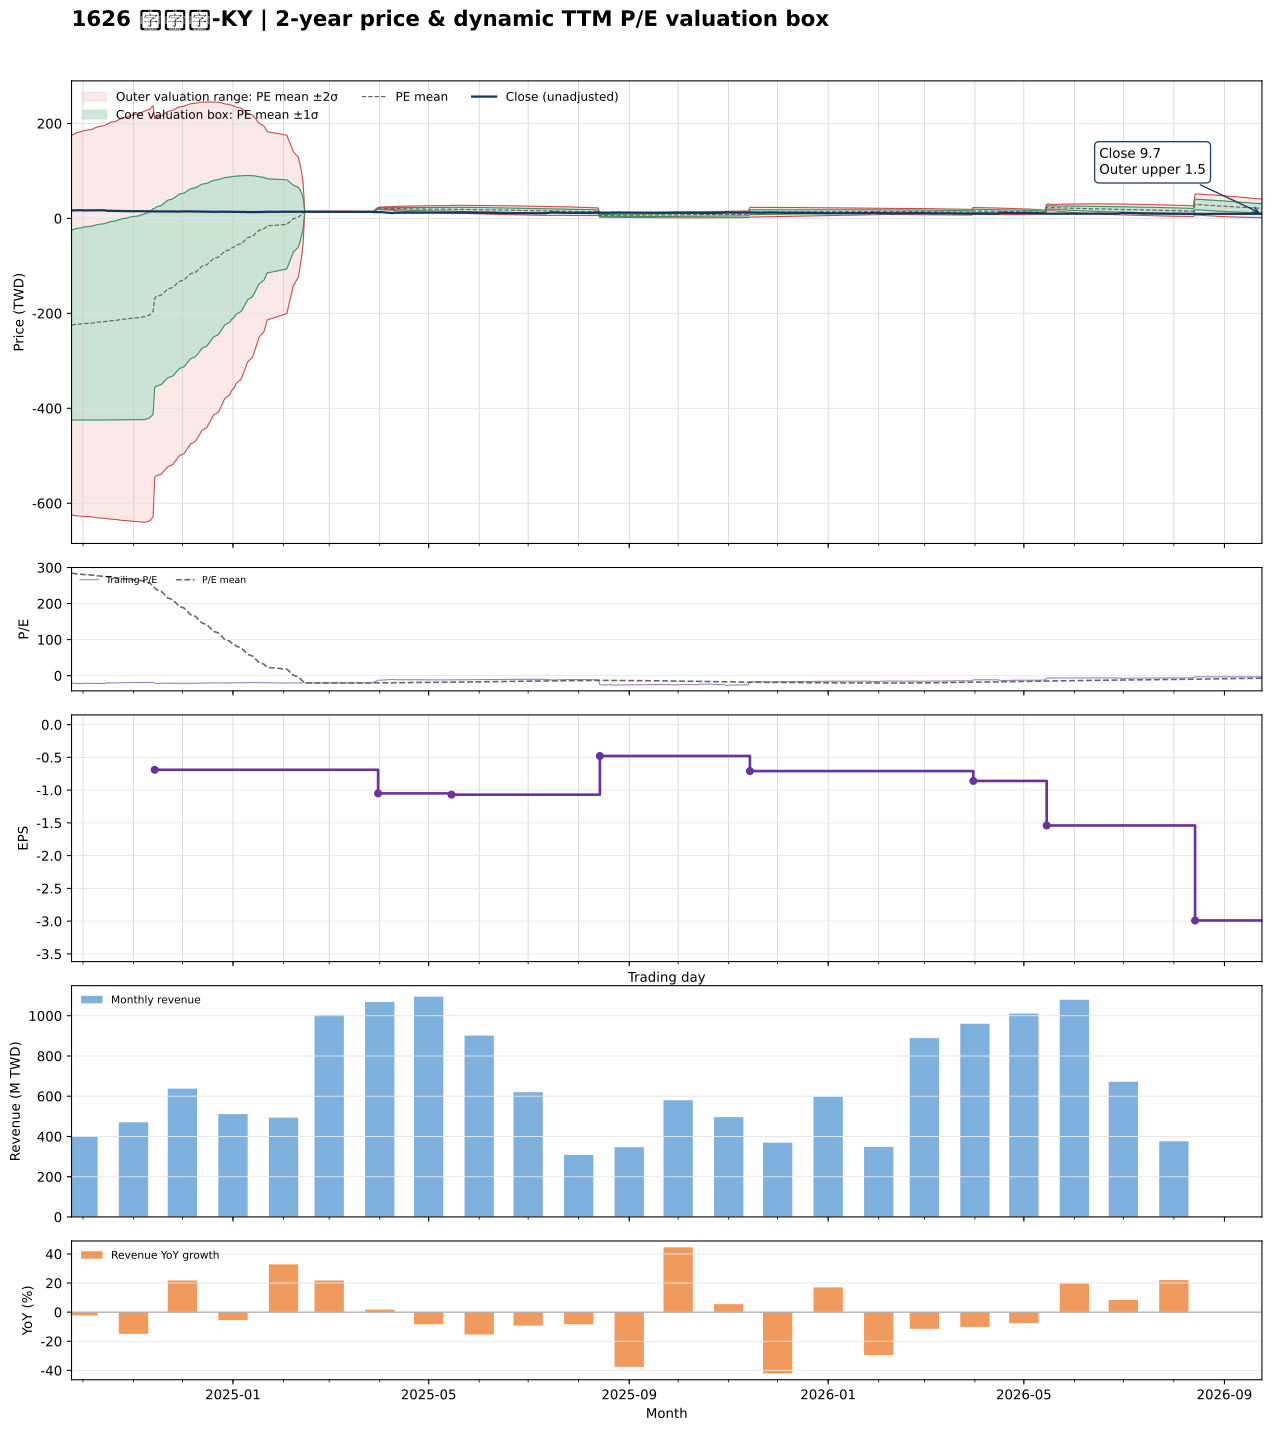

The table this chart was drawn from, first rows:
date, close, available_date, period_end, ttm_eps, pe, pe_mean, pe_std, price_m2, price_m1, price_mean, price_p1, price_p2, forward_eps, forward_pe, forward_pe_mean, forward_pe_std, forward_price_m2, forward_price_m1, forward_price_mean, forward_price_p1, forward_price_p2
2024-09-24, 16.75, 2024-08-14, 2024-06-30, -0.79, -21.2, 284.5, 253, 175, -24.9, -224.8, -424.7, -624.5, , , , , , , , , 
2024-09-25, 16.75, 2024-08-14, 2024-06-30, -0.79, -21.2, 283.7, 253.8, 176.9, -23.64, -224.2, -424.7, -625.2, , , , , , , , , 
2024-09-26, 16.9, 2024-08-14, 2024-06-30, -0.79, -21.39, 283, 254.6, 178.8, -22.38, -223.5, -424.7, -625.8, , , , , , , , , 
2024-09-27, 17.1, 2024-08-14, 2024-06-30, -0.79, -21.65, 282.2, 255.4, 180.7, -21.13, -222.9, -424.7, -626.5, , , , , , , , , 
2024-09-30, 17.3, 2024-08-14, 2024-06-30, -0.79, -21.9, 281.4, 256.2, 182.5, -19.87, -222.3, -424.7, -627.1, , , , , , , , , 
2024-10-01, 16.85, 2024-08-14, 2024-06-30, -0.79, -21.33, 280.6, 257, 184.4, -18.63, -221.7, -424.7, -627.7, , , , , , , , , 
2024-10-04, 16.95, 2024-08-14, 2024-06-30, -0.79, -21.46, 279.8, 257.8, 186.3, -17.39, -221, -424.7, -628.4, , , , , , , , , 
2024-10-07, 16.85, 2024-08-14, 2024-06-30, -0.79, -21.33, 279, 258.6, 188.1, -16.16, -220.4, -424.7, -629, , , , , , , , , 
2024-10-08, 16.95, 2024-08-14, 2024-06-30, -0.79, -21.46, 278.2, 259.3, 189.9, -14.93, -219.8, -424.7, -629.6, , , , , , , , , 
2024-10-09, 17, 2024-08-14, 2024-06-30, -0.79, -21.52, 277.5, 260.1, 191.8, -13.71, -219.2, -424.7, -630.2, , , , , , , , , 
2024-10-11, 17.45, 2024-08-14, 2024-06-30, -0.79, -22.09, 276.7, 260.9, 193.6, -12.48, -218.6, -424.7, -630.8, , , , , , , , , 
2024-10-14, 17.15, 2024-08-14, 2024-06-30, -0.79, -21.71, 275.9, 261.6, 195.4, -11.26, -217.9, -424.6, -631.3, , , , , , , , , 
2024-10-15, 16.6, 2024-08-14, 2024-06-30, -0.79, -21.01, 275.1, 262.4, 197.2, -10.05, -217.3, -424.6, -631.9, , , , , , , , , 
2024-10-16, 16, 2024-08-14, 2024-06-30, -0.79, -20.25, 274.3, 263.1, 199, -8.858, -216.7, -424.6, -632.5, , , , , , , , , 
2024-10-17, 16.05, 2024-08-14, 2024-06-30, -0.79, -20.32, 273.6, 263.9, 200.8, -7.667, -216.1, -424.6, -633, , , , , , , , , 
2024-10-18, 16, 2024-08-14, 2024-06-30, -0.79, -20.25, 272.8, 264.6, 202.6, -6.473, -215.5, -424.5, -633.5, , , , , , , , , 
2024-10-21, 15.6, 2024-08-14, 2024-06-30, -0.79, -19.75, 272, 265.3, 204.3, -5.281, -214.9, -424.5, -634.1, , , , , , , , , 
2024-10-22, 15.65, 2024-08-14, 2024-06-30, -0.79, -19.81, 271.2, 266, 206.1, -4.105, -214.3, -424.4, -634.6, , , , , , , , , 
2024-10-23, 15.75, 2024-08-14, 2024-06-30, -0.79, -19.94, 270.5, 266.7, 207.8, -2.928, -213.7, -424.4, -635.1, , , , , , , , , 
2024-10-24, 15.5, 2024-08-14, 2024-06-30, -0.79, -19.62, 269.7, 267.5, 209.5, -1.751, -213, -424.3, -635.6, , , , , , , , , 
2024-10-25, 15.45, 2024-08-14, 2024-06-30, -0.79, -19.56, 268.9, 268.2, 211.3, -0.5855, -212.4, -424.3, -636.1, , , , , , , , , 
2024-10-28, 15.15, 2024-08-14, 2024-06-30, -0.79, -19.18, 268.1, 268.9, 213, 0.574, -211.8, -424.2, -636.6, , , , , , , , , 
2024-10-29, 14.85, 2024-08-14, 2024-06-30, -0.79, -18.8, 267.4, 269.6, 214.7, 1.73, -211.2, -424.2, -637.1, , , , , , , , , 
2024-10-30, 15.2, 2024-08-14, 2024-06-30, -0.79, -19.24, 266.6, 270.3, 216.4, 2.89, -210.6, -424.1, -637.6, , , , , , , , , 
2024-11-01, 15.2, 2024-08-14, 2024-06-30, -0.79, -19.24, 265.8, 270.9, 218.1, 4.046, -210, -424, -638.1, , , , , , , , , 
2024-11-04, 15.25, 2024-08-14, 2024-06-30, -0.79, -19.3, 265, 271.6, 219.8, 5.197, -209.4, -424, -638.6, , , , , , , , , 
2024-11-05, 15.2, 2024-08-14, 2024-06-30, -0.79, -19.24, 264.3, 272.3, 221.5, 6.336, -208.8, -423.9, -639, , , , , , , , , 
2024-11-06, 15.25, 2024-08-14, 2024-06-30, -0.79, -19.3, 263.5, 273, 223.1, 7.474, -208.2, -423.8, -639.5, , , , , , , , , 
2024-11-07, 15.4, 2024-08-14, 2024-06-30, -0.79, -19.49, 262.7, 273.6, 224.8, 8.611, -207.6, -423.7, -639.9, , , , , , , , , 
2024-11-08, 15.25, 2024-08-14, 2024-06-30, -0.79, -19.3, 262, 274.3, 226.5, 9.75, -207, -423.7, -640.4, , , , , , , , , 
2024-11-11, 15.05, 2024-08-14, 2024-06-30, -0.79, -19.05, 257.3, 274.3, 230.1, 13.42, -203.3, -420, -636.7, , , , , , , , , 
2024-11-12, 14.8, 2024-08-14, 2024-06-30, -0.79, -18.73, 252.7, 274.3, 233.7, 17.02, -199.6, -416.3, -633, , , , , , , , , 
2024-11-13, 14.7, 2024-08-14, 2024-06-30, -0.79, -18.61, 248.1, 274.1, 237.1, 20.56, -196, -412.5, -629.1, , , , , , , , , 
2024-11-14, 14.6, 2024-11-14, 2024-09-30, -0.69, -21.16, 243.4, 273.9, 210, 21.02, -168, -356.9, -545.9, , , , , , , , , 
2024-11-15, 14.75, 2024-11-14, 2024-09-30, -0.69, -21.38, 238.8, 273.6, 212.8, 24.04, -164.8, -353.5, -542.3, , , , , , , , , 
2024-11-18, 14.75, 2024-11-14, 2024-09-30, -0.69, -21.38, 234.1, 273.3, 215.5, 27, -161.6, -350.1, -538.7, , , , , , , , , 
2024-11-19, 14.7, 2024-11-14, 2024-09-30, -0.69, -21.3, 229.5, 272.9, 218.2, 29.9, -158.4, -346.6, -534.9, , , , , , , , , 
2024-11-20, 14.5, 2024-11-14, 2024-09-30, -0.69, -21.01, 224.9, 272.4, 220.7, 32.75, -155.2, -343.1, -531, , , , , , , , , 
2024-11-21, 14.45, 2024-11-14, 2024-09-30, -0.69, -20.94, 220.3, 271.8, 223.1, 35.54, -152, -339.5, -527.1, , , , , , , , , 
2024-11-22, 14.55, 2024-11-14, 2024-09-30, -0.69, -21.09, 215.7, 271.1, 225.3, 38.27, -148.8, -335.9, -523, , , , , , , , , 
2024-11-25, 14.6, 2024-11-14, 2024-09-30, -0.69, -21.16, 211, 270.4, 227.5, 40.95, -145.6, -332.2, -518.7, , , , , , , , , 
2024-11-26, 14.6, 2024-11-14, 2024-09-30, -0.69, -21.16, 206.4, 269.5, 229.6, 43.57, -142.4, -328.4, -514.4, , , , , , , , , 
2024-11-27, 14.35, 2024-11-14, 2024-09-30, -0.69, -20.8, 201.7, 268.6, 231.4, 46.13, -139.2, -324.5, -509.8, , , , , , , , , 
2024-11-28, 14.45, 2024-11-14, 2024-09-30, -0.69, -20.94, 197.1, 267.5, 233.2, 48.63, -136, -320.6, -505.2, , , , , , , , , 
2024-11-29, 14.6, 2024-11-14, 2024-09-30, -0.69, -21.16, 192.4, 266.4, 234.9, 51.06, -132.7, -316.5, -500.3, , , , , , , , , 
2024-12-02, 14.65, 2024-11-14, 2024-09-30, -0.69, -21.23, 187.7, 265.1, 236.4, 53.44, -129.5, -312.4, -495.4, , , , , , , , , 
2024-12-03, 14.85, 2024-11-14, 2024-09-30, -0.69, -21.52, 183, 263.9, 237.8, 55.76, -126.3, -308.4, -490.4, , , , , , , , , 
2024-12-04, 14.85, 2024-11-14, 2024-09-30, -0.69, -21.52, 178.4, 262.5, 239.1, 58.02, -123.1, -304.2, -485.3, , , , , , , , , 
2024-12-05, 14.7, 2024-11-14, 2024-09-30, -0.69, -21.3, 173.7, 261, 240.3, 60.23, -119.9, -300, -480.1, , , , , , , , , 
2024-12-06, 14.7, 2024-11-14, 2024-09-30, -0.69, -21.3, 169.2, 259.6, 241.5, 62.38, -116.7, -295.8, -474.9, , , , , , , , , 
2024-12-09, 14.5, 2024-11-14, 2024-09-30, -0.69, -21.01, 164.5, 258, 242.5, 64.47, -113.5, -291.5, -469.5, , , , , , , , , 
2024-12-10, 14.4, 2024-11-14, 2024-09-30, -0.69, -20.87, 159.9, 256.3, 243.3, 66.48, -110.4, -287.2, -464, , , , , , , , , 
2024-12-11, 14.4, 2024-11-14, 2024-09-30, -0.69, -20.87, 155.4, 254.5, 244.1, 68.44, -107.2, -282.8, -458.5, , , , , , , , , 
2024-12-12, 14.3, 2024-11-14, 2024-09-30, -0.69, -20.72, 150.7, 252.6, 244.6, 70.31, -104, -278.3, -452.6, , , , , , , , , 
2024-12-13, 14.15, 2024-11-14, 2024-09-30, -0.69, -20.51, 146.1, 250.6, 245, 72.1, -100.8, -273.7, -446.6, , , , , , , , , 
2024-12-16, 14.1, 2024-11-14, 2024-09-30, -0.69, -20.43, 141.4, 248.4, 245.2, 73.83, -97.59, -269, -440.4, , , , , , , , , 
2024-12-17, 14.25, 2024-11-14, 2024-09-30, -0.69, -20.65, 136.8, 246.2, 245.4, 75.49, -94.4, -264.3, -434.2, , , , , , , , , 
2024-12-18, 14.15, 2024-11-14, 2024-09-30, -0.69, -20.51, 132.2, 243.9, 245.4, 77.08, -91.22, -259.5, -427.8, , , , , , , , , 
2024-12-19, 14, 2024-11-14, 2024-09-30, -0.69, -20.29, 127.6, 241.5, 245.2, 78.59, -88.05, -254.7, -421.3, , , , , , , , , 
2024-12-20, 13.9, 2024-11-14, 2024-09-30, -0.69, -20.14, 123, 239, 245, 80.04, -84.88, -249.8, -414.7, , , , , , , , , 
... 427 more rows
